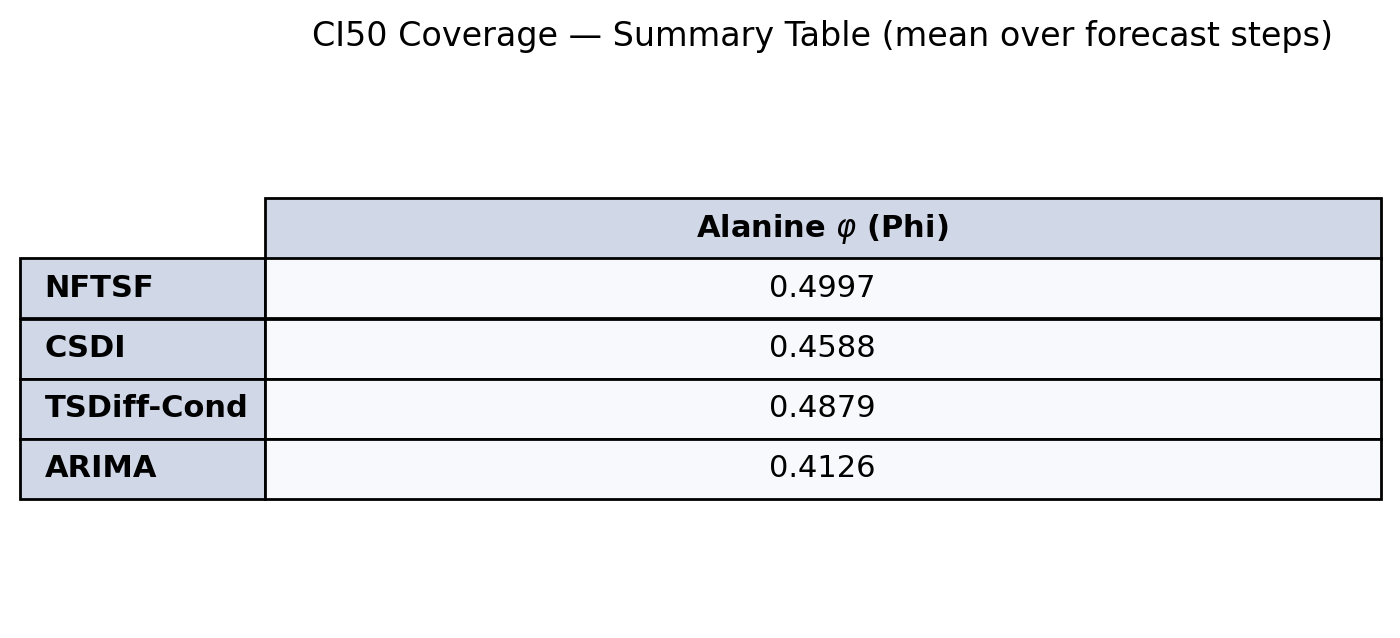

The table this chart was drawn from, first rows:
model, alanine_phi
nftsf, 0.4997
csdi, 0.4588
tsdiff_cond, 0.4879
arima, 0.4126
